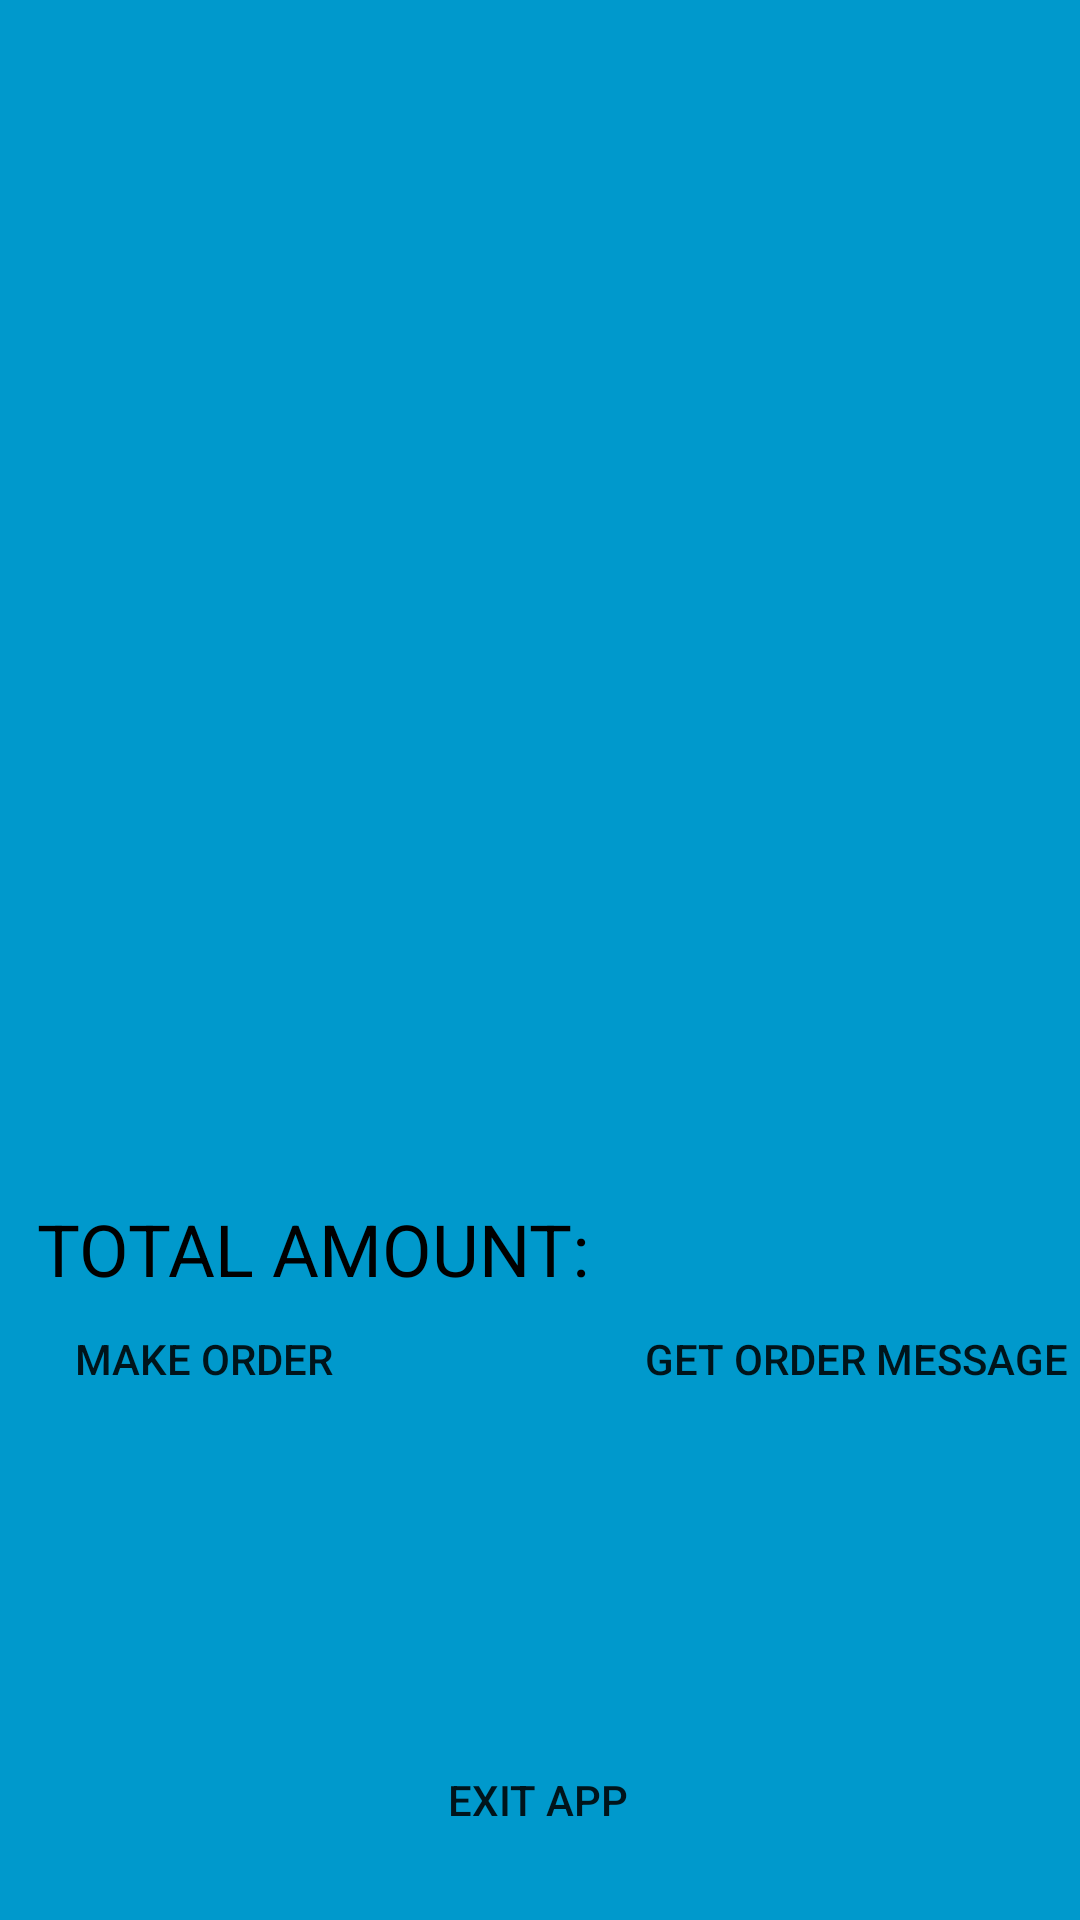

Layout XML and referenced resources for this Android screen:
<!-- AndroidManifest.xml: application theme Theme.MyPizzaOrder -->
<!-- res/layout/activity_final_page.xml -->
<?xml version="1.0" encoding="utf-8"?>
<androidx.constraintlayout.widget.ConstraintLayout xmlns:android="http://schemas.android.com/apk/res/android"
    xmlns:app="http://schemas.android.com/apk/res-auto"
    xmlns:tools="http://schemas.android.com/tools"
    android:id="@+id/btnExit"
    android:layout_width="match_parent"
    android:layout_height="match_parent"
    android:background="@android:color/holo_blue_dark"
    tools:context=".FinalPage">

    <Button
        android:id="@+id/exitBtn"
        android:layout_width="wrap_content"
        android:layout_height="wrap_content"
        android:layout_marginBottom="16dp"
        android:background="@drawable/btn_bg"
        android:text="Exit App"
        app:layout_constraintBottom_toBottomOf="parent"
        app:layout_constraintEnd_toEndOf="parent"
        app:layout_constraintHorizontal_bias="0.498"
        app:layout_constraintStart_toStartOf="parent" />

    <TextView
        android:id="@+id/totalOrder"
        android:layout_width="wrap_content"
        android:layout_height="wrap_content"
        android:layout_marginTop="400dp"
        android:text="Total AMount:"
        android:textAllCaps="true"
        android:textColor="@color/black"
        android:textSize="24sp"
        app:layout_constraintEnd_toEndOf="parent"
        app:layout_constraintHorizontal_bias="0.07"
        app:layout_constraintStart_toStartOf="parent"
        app:layout_constraintTop_toTopOf="parent" />

    <Button
        android:id="@+id/btnOrder"
        android:layout_width="wrap_content"
        android:layout_height="wrap_content"
        android:layout_marginStart="24dp"
        android:layout_marginLeft="24dp"
        android:layout_marginBottom="163dp"
        android:background="@drawable/btn_bg"
        android:text="Make Order"
        app:layout_constraintBottom_toBottomOf="parent"
        app:layout_constraintStart_toStartOf="parent" />

    <Button
        android:id="@+id/btnMsg"
        android:layout_width="wrap_content"
        android:layout_height="wrap_content"
        android:layout_marginEnd="4dp"
        android:layout_marginRight="4dp"
        android:background="@drawable/btn_bg"
        android:text="Get Order Message"
        app:layout_constraintBaseline_toBaselineOf="@+id/btnOrder"
        app:layout_constraintEnd_toEndOf="parent" />
</androidx.constraintlayout.widget.ConstraintLayout>
<!-- resources referenced by this layout -->
<resources>
  <style name="Theme.MyPizzaOrder" parent="Theme.MaterialComponents.DayNight.NoActionBar">
          
          <item name="colorPrimary">@color/purple_500</item>
          <item name="colorPrimaryVariant">@color/purple_700</item>
          <item name="colorOnPrimary">@color/white</item>
          
          <item name="colorSecondary">@color/teal_200</item>
          <item name="colorSecondaryVariant">@color/teal_700</item>
          <item name="colorOnSecondary">@color/black</item>
          
          <item name="android:statusBarColor" tools:targetApi="l">?attr/colorPrimaryVariant</item>
          
      </style>
  <!-- not gathered from this repository: default colours our renderer supplied (Android Studio template values) -->
  <color name="purple_500">#FF6200EE</color>
  <color name="purple_700">#FF3700B3</color>
  <color name="teal_200">#FF03DAC5</color>
  <color name="teal_700">#FF018786</color>
  <color name="black">#FF000000</color>
  <color name="white">#FFFFFFFF</color>
</resources>
